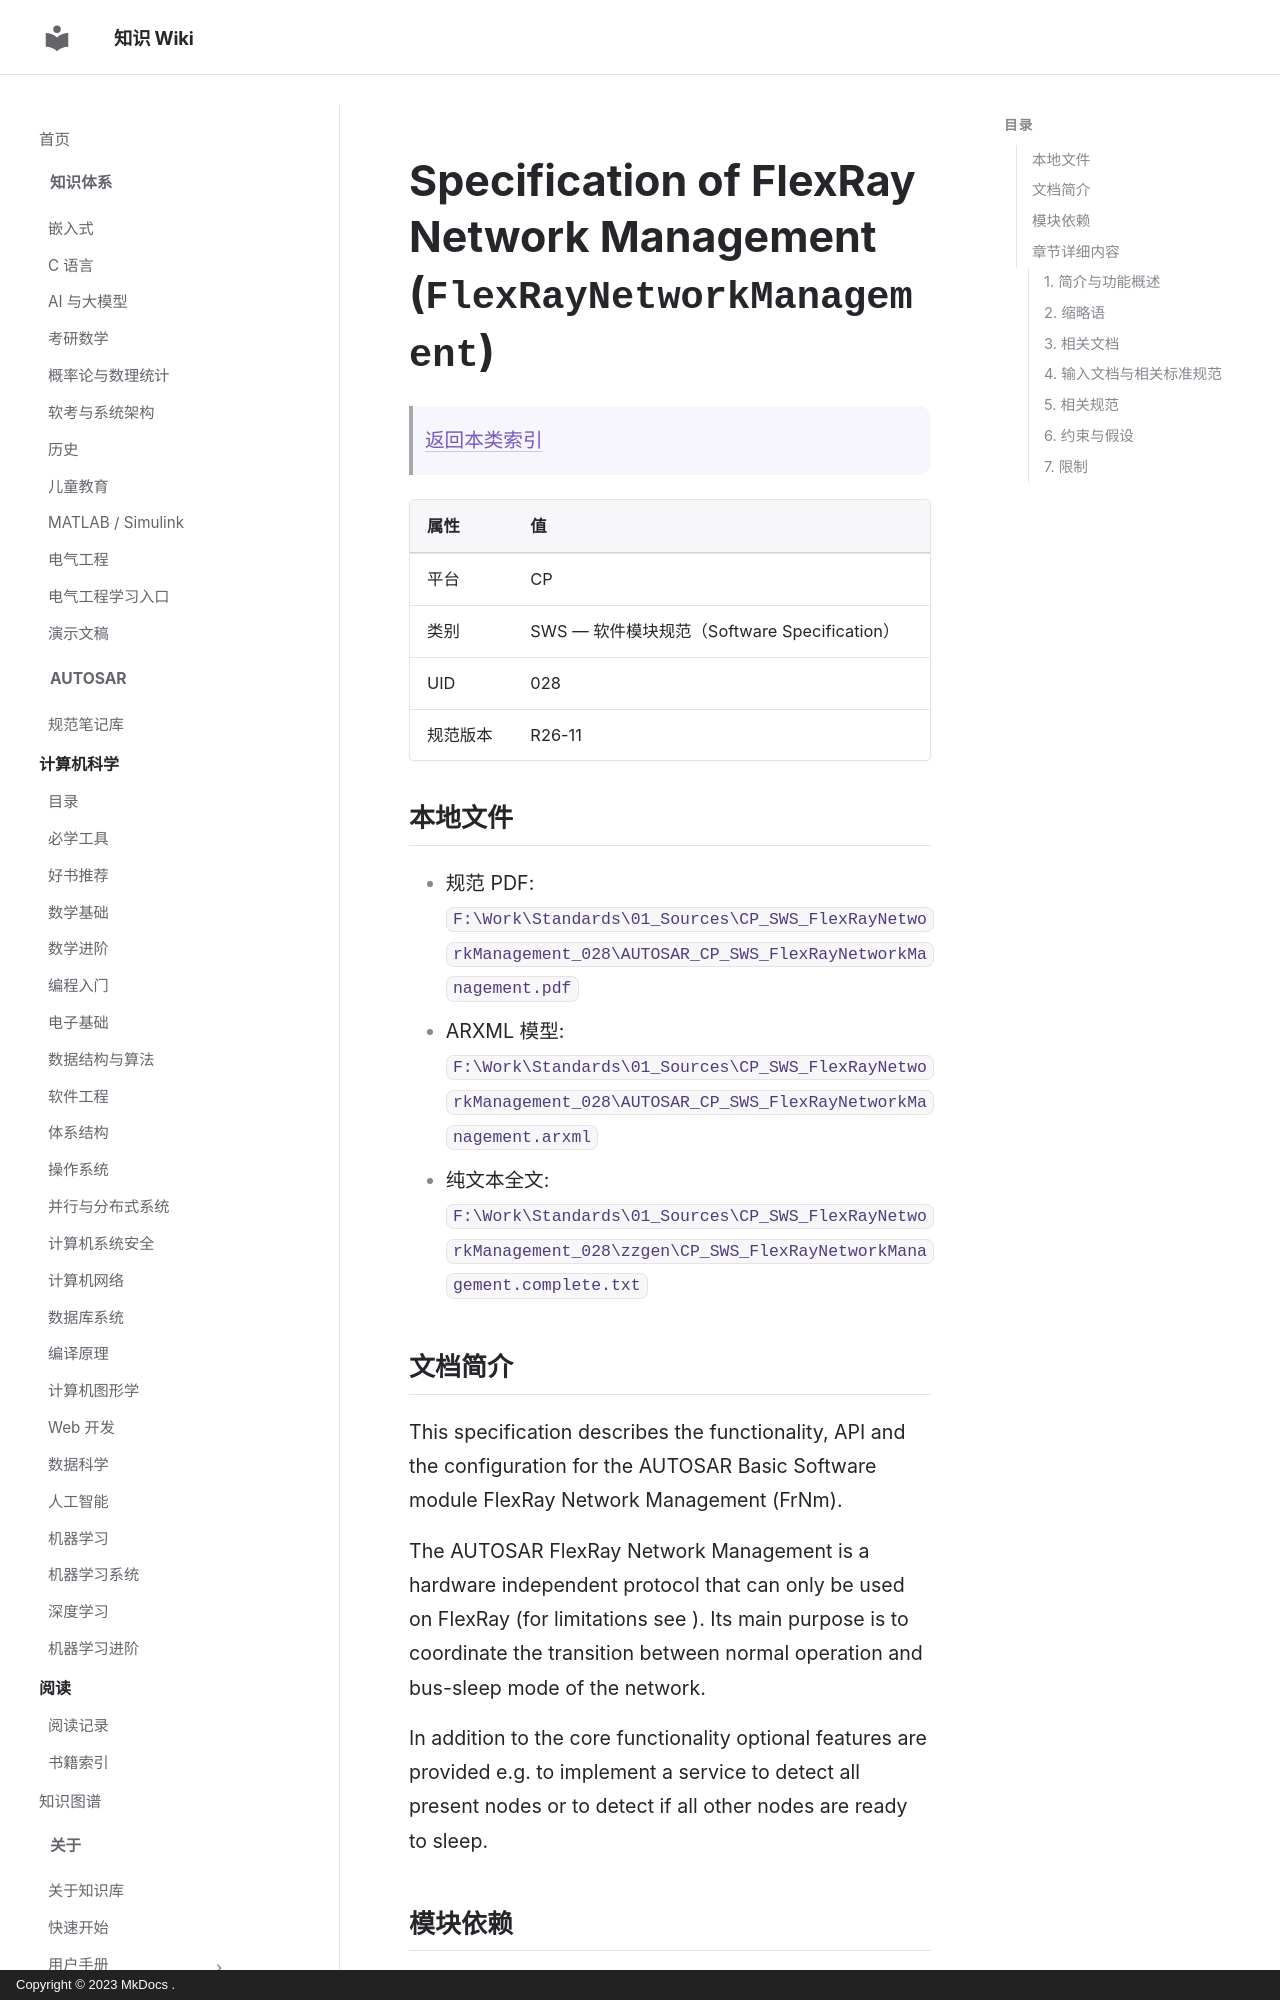

repository: ilikui/wiki · page: types/autosar/specs/CP/SWS/FlexRayNetworkManagement/index.html · generator: mkdocs · copyright: Copyright © 2023 MkDocs .

# Specification of FlexRay Network Management (`FlexRayNetworkManagement`)

> [返回本类索引](index.md)

| 属性 | 值 |
|---|---|
| 平台 | CP |
| 类别 | SWS — 软件模块规范（Software Specification） |
| UID | 028 |
| 规范版本 | R26-11 |

## 本地文件

- 规范 PDF: `F:\Work\Standards\01_Sources\CP_SWS_FlexRayNetworkManagement_028\AUTOSAR_CP_SWS_FlexRayNetworkManagement.pdf`
- ARXML 模型: `F:\Work\Standards\01_Sources\CP_SWS_FlexRayNetworkManagement_028\AUTOSAR_CP_SWS_FlexRayNetworkManagement.arxml`
- 纯文本全文: `F:\Work\Standards\01_Sources\CP_SWS_FlexRayNetworkManagement_028\zzgen\CP_SWS_FlexRayNetworkManagement.complete.txt`

## 文档简介

This specification describes the functionality, API and the configuration for the AUTOSAR Basic Software module FlexRay Network Management (FrNm).

The AUTOSAR FlexRay Network Management is a hardware independent protocol that can only be used on FlexRay (for limitations see ). Its main purpose is to coordinate the transition between normal operation and bus-sleep mode of the network.

In addition to the core functionality optional features are provided e.g. to implement a service to detect all present nodes or to detect if all other nodes are ready to sleep.
